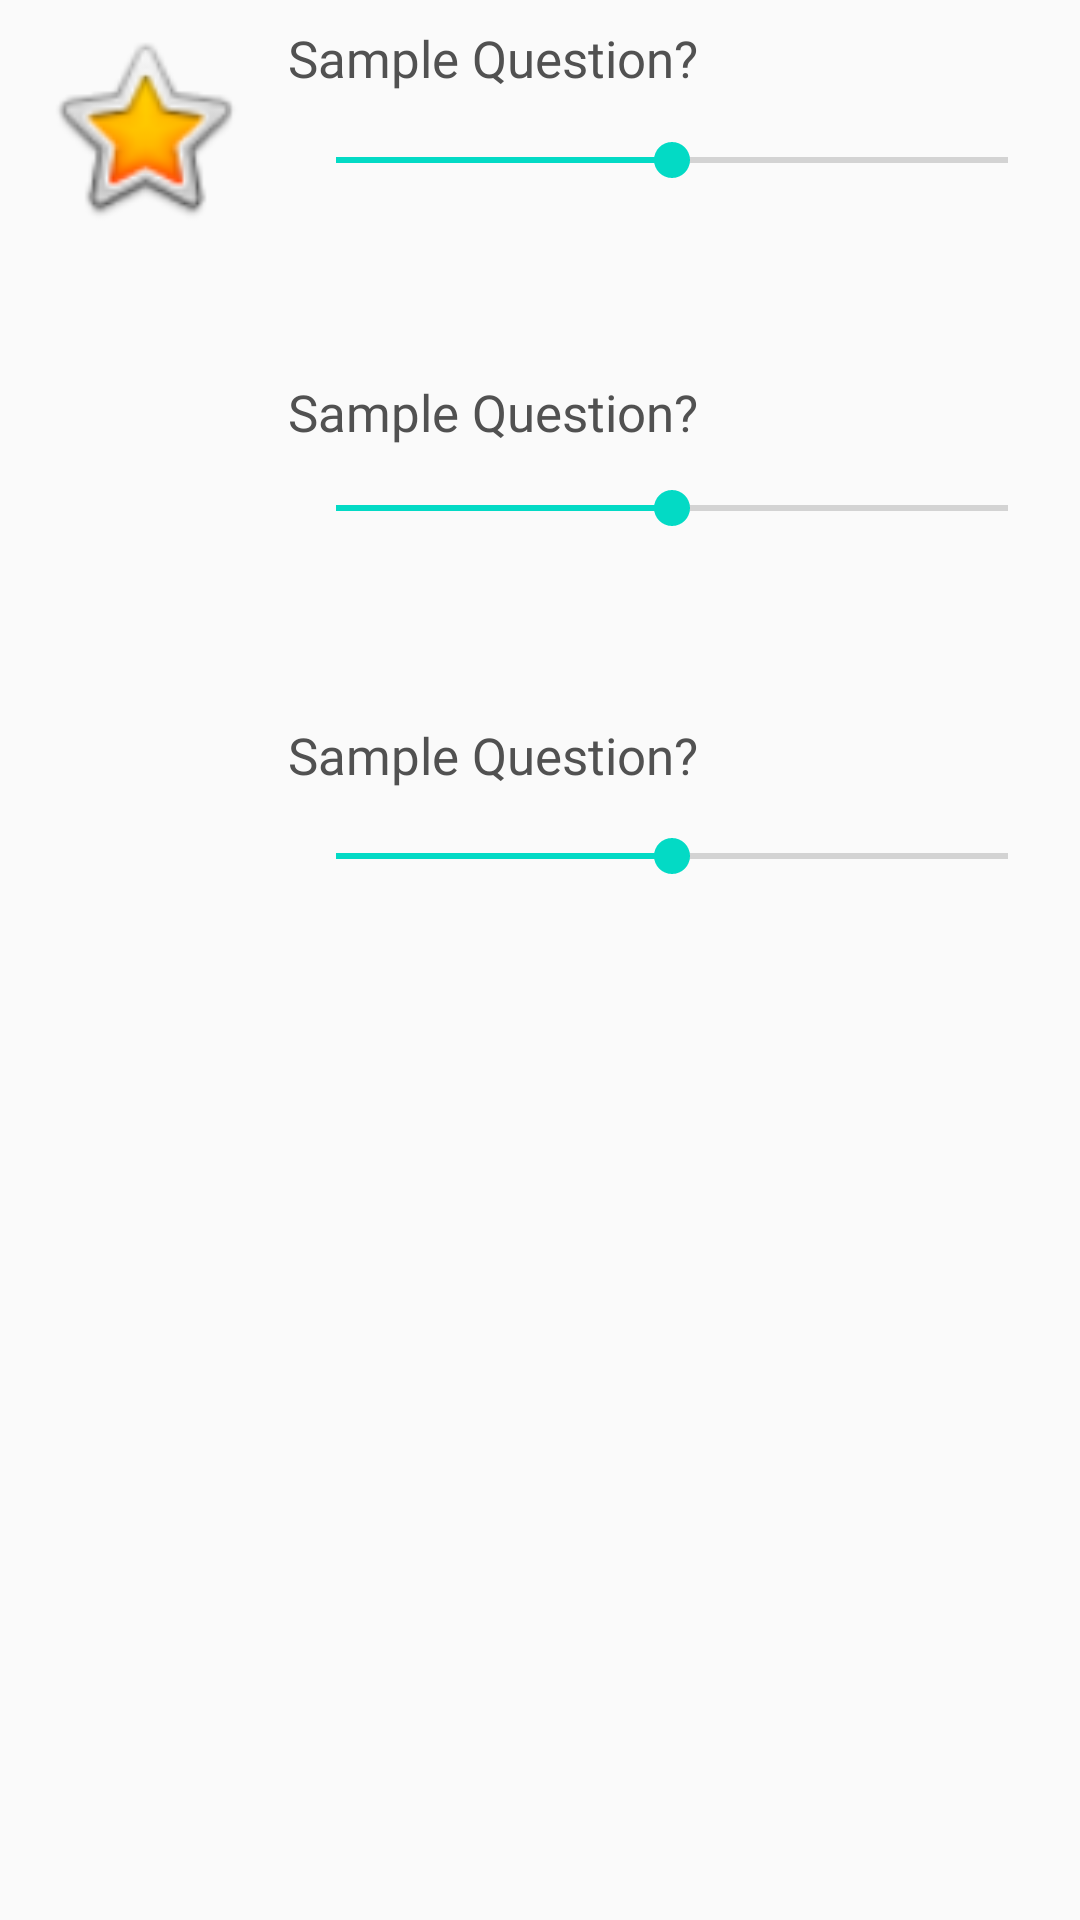

Here is an Android app screen rendered from its layout file. Give the layout XML and the strings, colors and styles it references.
<!-- AndroidManifest.xml: application theme AppTheme -->
<!-- res/layout/question_row.xml -->
<?xml version="1.0" encoding="utf-8"?>
<android.support.constraint.ConstraintLayout xmlns:android="http://schemas.android.com/apk/res/android"
    xmlns:app="http://schemas.android.com/apk/res-auto"
    xmlns:tools="http://schemas.android.com/tools"
    android:layout_width="match_parent"
    android:layout_height="match_parent">

    <TextView
        android:id="@+id/textView"
        android:layout_width="0dp"
        android:layout_height="23dp"

        android:layout_marginBottom="8dp"
        android:layout_marginEnd="64dp"
        android:layout_marginLeft="8dp"
        android:layout_marginRight="64dp"
        android:layout_marginStart="8dp"
        android:layout_marginTop="8dp"
        android:fontFamily="@font/helvetica"
        android:text="@string/sample_question"
        android:textColor="#515151"
        android:textSize="2.9mm"
        android:textStyle="normal"
        app:layout_constraintBottom_toTopOf="@+id/seekBar2"
        app:layout_constraintEnd_toEndOf="parent"
        app:layout_constraintHorizontal_bias="1.0"
        app:layout_constraintStart_toEndOf="@+id/imageView"
        app:layout_constraintTop_toBottomOf="@+id/seekBar3"
        app:layout_constraintVertical_bias="0.918" />

    <TextView
        android:id="@+id/textView3"
        android:layout_width="0dp"
        android:layout_height="23dp"

        android:layout_marginBottom="8dp"
        android:layout_marginEnd="64dp"
        android:layout_marginLeft="8dp"
        android:layout_marginRight="64dp"
        android:layout_marginStart="8dp"
        android:layout_marginTop="8dp"
        android:fontFamily="@font/helvetica"
        android:text="@string/sample_question"
        android:textColor="#515151"
        android:textSize="2.9mm"
        android:textStyle="normal"
        app:layout_constraintBottom_toTopOf="@+id/seekBar3"
        app:layout_constraintEnd_toEndOf="parent"
        app:layout_constraintHorizontal_bias="0.0"
        app:layout_constraintStart_toEndOf="@+id/imageView"
        app:layout_constraintTop_toBottomOf="@+id/seekBar"
        app:layout_constraintVertical_bias="0.948" />

    <TextView
        android:id="@+id/textView2"
        android:layout_width="0dp"
        android:layout_height="23dp"
        android:layout_marginBottom="8dp"
        android:layout_marginEnd="8dp"
        android:layout_marginLeft="8dp"
        android:layout_marginRight="8dp"
        android:layout_marginStart="8dp"

        android:layout_marginTop="8dp"
        android:fontFamily="@font/helvetica"
        android:text="@string/sample_question"
        android:textColor="#515151"
        android:textSize="2.9mm"
        android:textStyle="normal"
        app:layout_constraintBottom_toTopOf="@+id/seekBar"
        app:layout_constraintEnd_toEndOf="parent"
        app:layout_constraintHorizontal_bias="1.0"
        app:layout_constraintStart_toEndOf="@+id/imageView"
        app:layout_constraintTop_toTopOf="parent"
        app:layout_constraintVertical_bias="0.0" />

    <SeekBar
        android:id="@+id/seekBar"
        android:layout_width="0dp"
        android:layout_height="19dp"
        android:layout_marginEnd="8dp"
        android:layout_marginLeft="8dp"
        android:layout_marginRight="8dp"
        android:layout_marginStart="8dp"
        android:layout_marginTop="44dp"
        android:max="100"
        android:progress="50"
        app:layout_constraintEnd_toEndOf="parent"
        app:layout_constraintHorizontal_bias="0.0"
        app:layout_constraintStart_toEndOf="@+id/imageView"
        app:layout_constraintTop_toTopOf="parent" />

    <SeekBar
        android:id="@+id/seekBar2"
        android:layout_width="0dp"
        android:layout_height="19dp"
        android:layout_marginEnd="8dp"
        android:layout_marginLeft="8dp"
        android:layout_marginRight="8dp"
        android:layout_marginStart="8dp"
        android:layout_marginTop="276dp"
        android:max="100"
        android:progress="50"
        app:layout_constraintEnd_toEndOf="parent"
        app:layout_constraintHorizontal_bias="1.0"
        app:layout_constraintStart_toEndOf="@+id/imageView"
        app:layout_constraintTop_toTopOf="parent" />

    <SeekBar
        android:id="@+id/seekBar3"
        android:layout_width="0dp"
        android:layout_height="19dp"
        android:layout_marginEnd="8dp"
        android:layout_marginLeft="8dp"
        android:layout_marginRight="8dp"
        android:layout_marginStart="8dp"
        android:layout_marginTop="160dp"
        android:max="100"
        android:progress="50"
        app:layout_constraintEnd_toEndOf="parent"
        app:layout_constraintHorizontal_bias="0.0"
        app:layout_constraintStart_toEndOf="@+id/imageView"
        app:layout_constraintTop_toTopOf="parent" />

    <ImageView
        android:id="@+id/imageView"
        android:layout_width="80dp"
        android:layout_height="69dp"
        android:layout_marginBottom="400dp"
        android:layout_marginEnd="250dp"
        android:layout_marginLeft="8dp"
        android:layout_marginRight="250dp"
        android:layout_marginStart="8dp"
        android:layout_marginTop="8dp"
        android:contentDescription="TODO"
        app:layout_constraintBottom_toBottomOf="parent"
        app:layout_constraintEnd_toEndOf="parent"
        app:layout_constraintHorizontal_bias="0.0"
        app:layout_constraintStart_toStartOf="parent"
        app:layout_constraintTop_toTopOf="parent"
        app:layout_constraintVertical_bias="0.0"
        app:srcCompat="@android:drawable/btn_star_big_on" />
</android.support.constraint.ConstraintLayout>
<!-- resources referenced by this layout -->
<resources>
  <string name="sample_question">Sample Question?</string>
  <style name="AppTheme" parent="Theme.AppCompat.Light.DarkActionBar">
          <item name="colorPrimary">@color/colorPrimary</item>
          <item name="colorPrimaryDark">@color/colorPrimaryDark</item>
          <item name="colorAccent">@color/colorAccent</item>
          <item name="windowActionBar">false</item>
          <item name="windowNoTitle">true</item>
      </style>
  <!-- not gathered from this repository: default colours our renderer supplied (Android Studio template values) -->
  <color name="colorPrimary">#FF6200EE</color>
  <color name="colorPrimaryDark">#FF3700B3</color>
  <color name="colorAccent">#FF03DAC5</color>
</resources>
